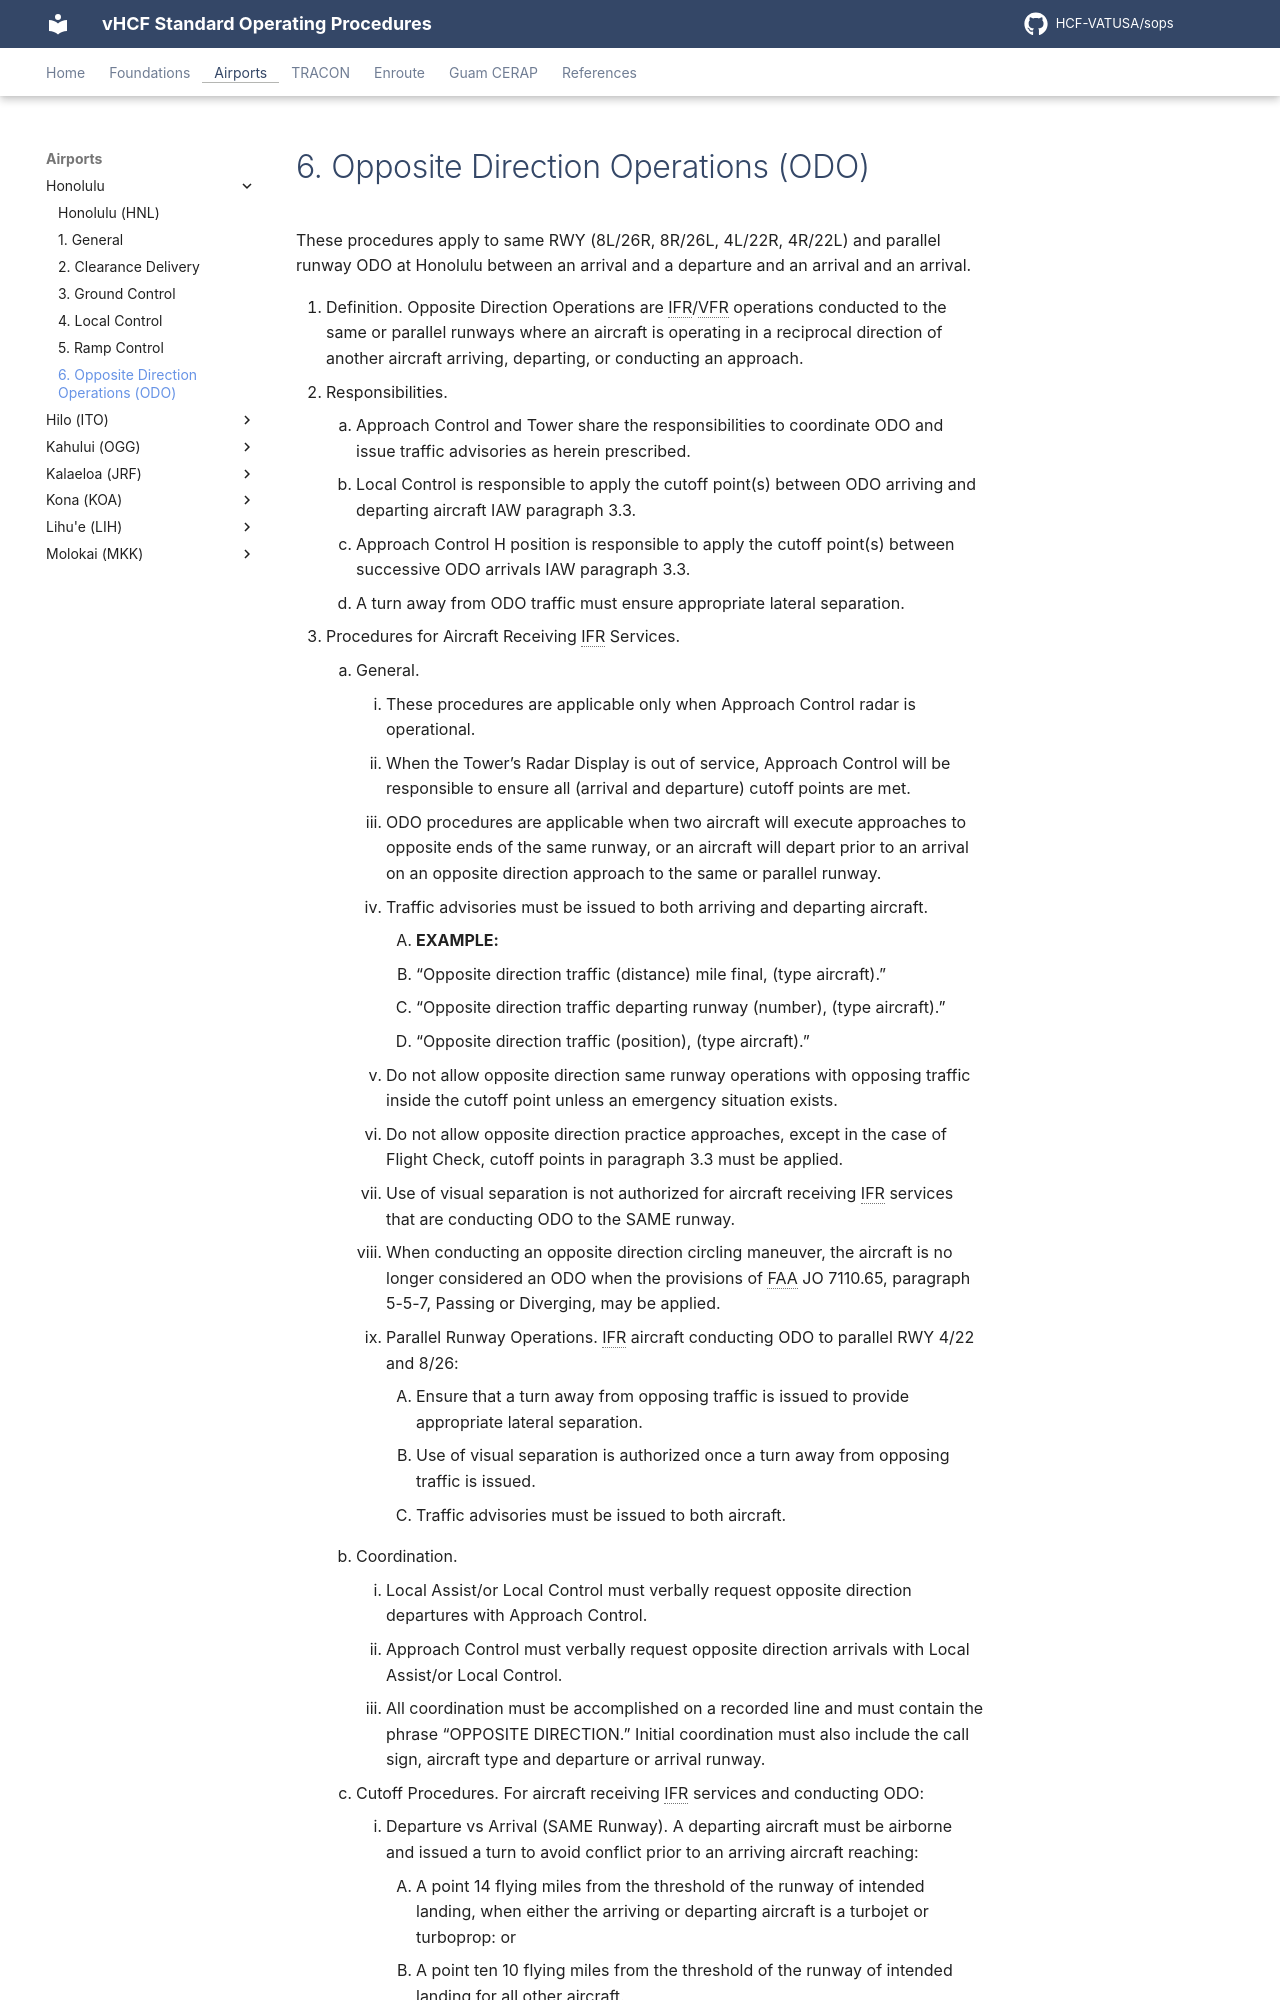

repository: HCF-VATUSA/sops · page: airports/Honolulu/odo/index.html · generator: mkdocs

# 6. Opposite Direction Operations (ODO)

These procedures apply to same RWY (8L/26R, 8R/26L, 4L/22R, 4R/22L) and parallel runway ODO at Honolulu between an arrival and a departure and an arrival and an arrival.
